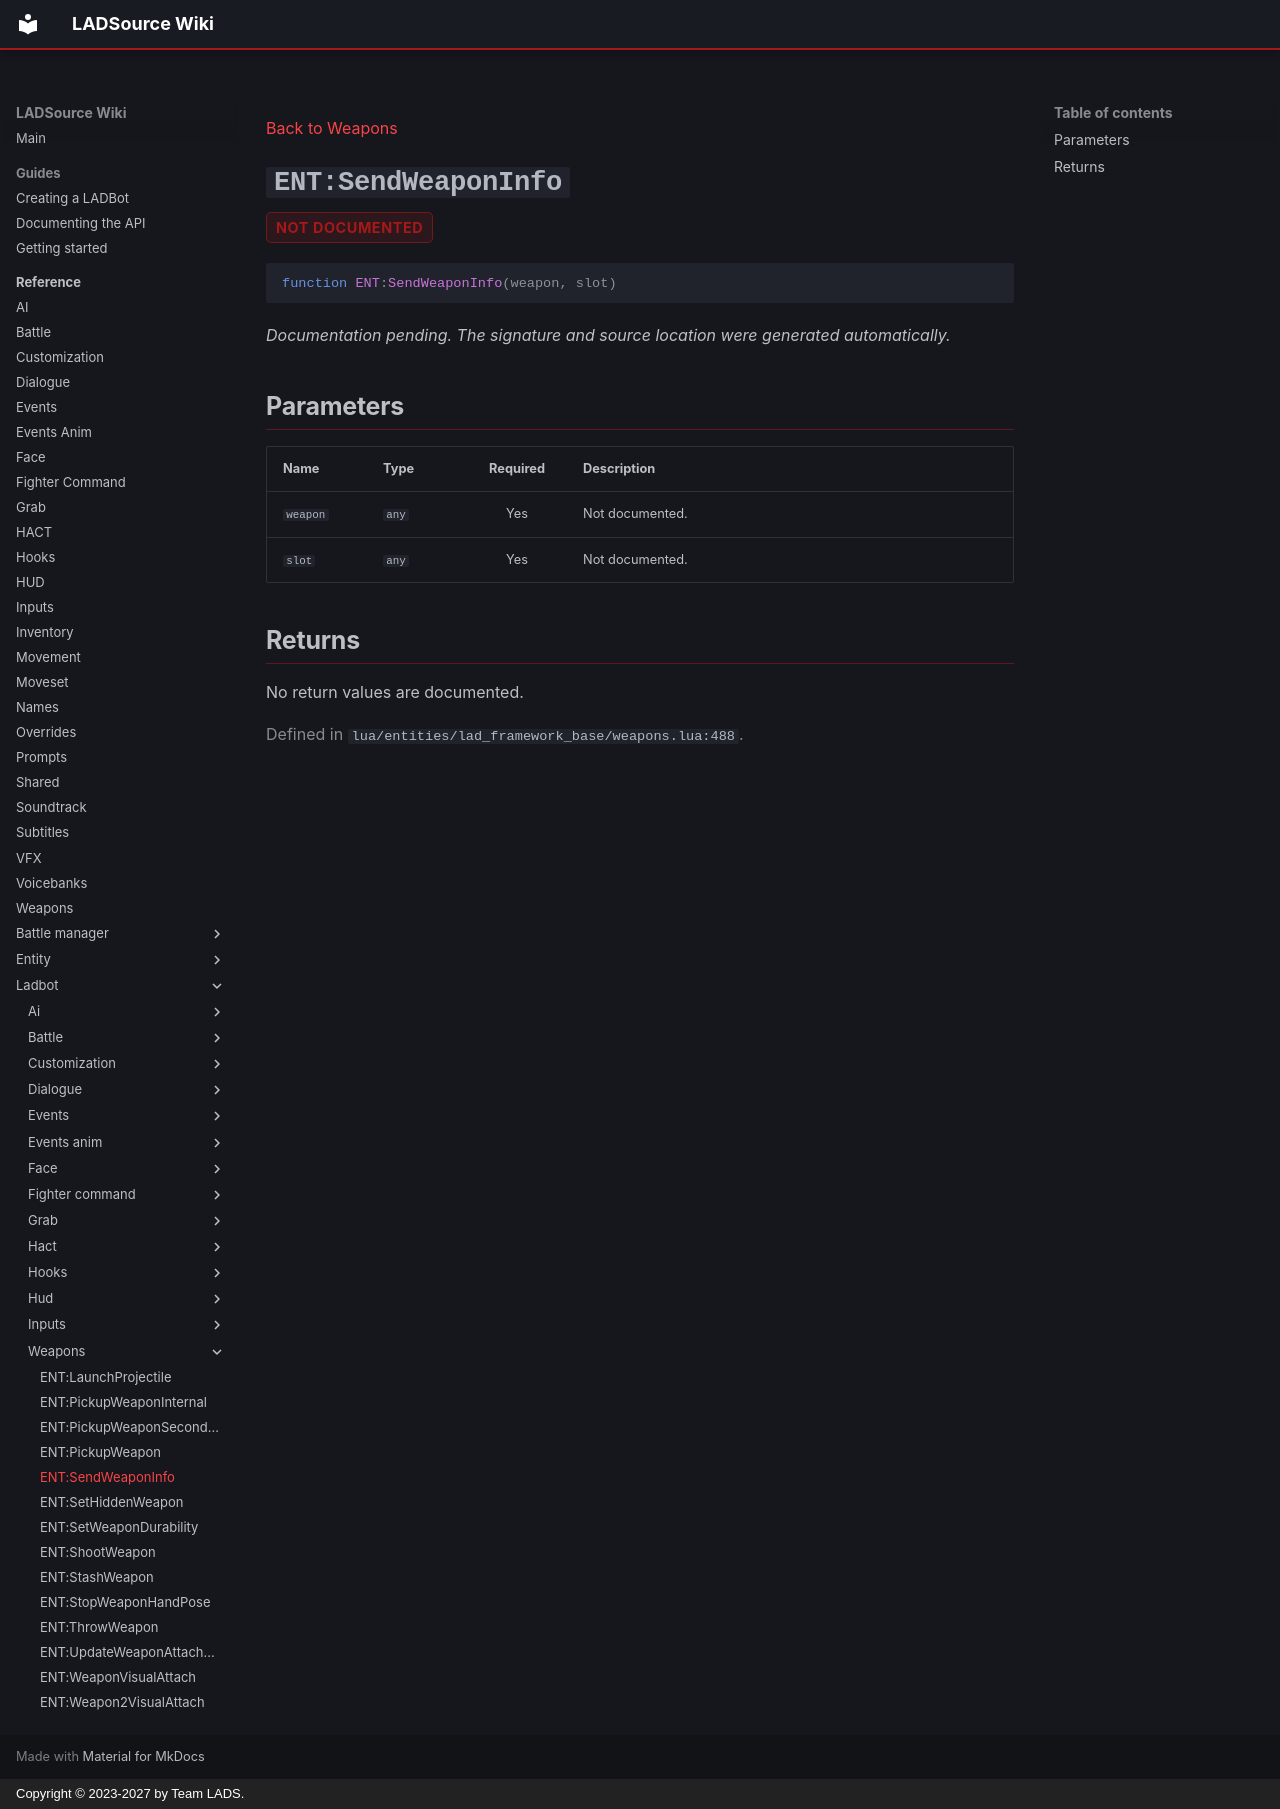

repository: Team-LAD-S/LADSource-Docs · page: reference/ladbot/weapons/send-weapon-info/index.html · generator: mkdocs · copyright: Copyright © 2023-2027 by Team LADS.

---
title: "ENT:SendWeaponInfo"
---

[Back to Weapons](index.md)

<a id="ent-sendweaponinfo"></a>
# `ENT:SendWeaponInfo` { .api-method-title }

<div class="api-badges"><span class="api-badge api-badge--not-documented">not documented</span></div>

<div class="api-signature" markdown>

```lua
function ENT:SendWeaponInfo(weapon, slot)
```

</div>

*Documentation pending. The signature and source location were generated automatically.*

## Parameters

<div class="api-parameter-table" markdown>

| Name | Type | Required | Description |
| --- | --- | :---: | --- |
| `weapon` | `any` | Yes | Not documented. |
| `slot` | `any` | Yes | Not documented. |

</div>

## Returns

No return values are documented.

<p class="api-source">Defined in <code>lua/entities/lad_framework_base/weapons.lua:488</code>.</p>
